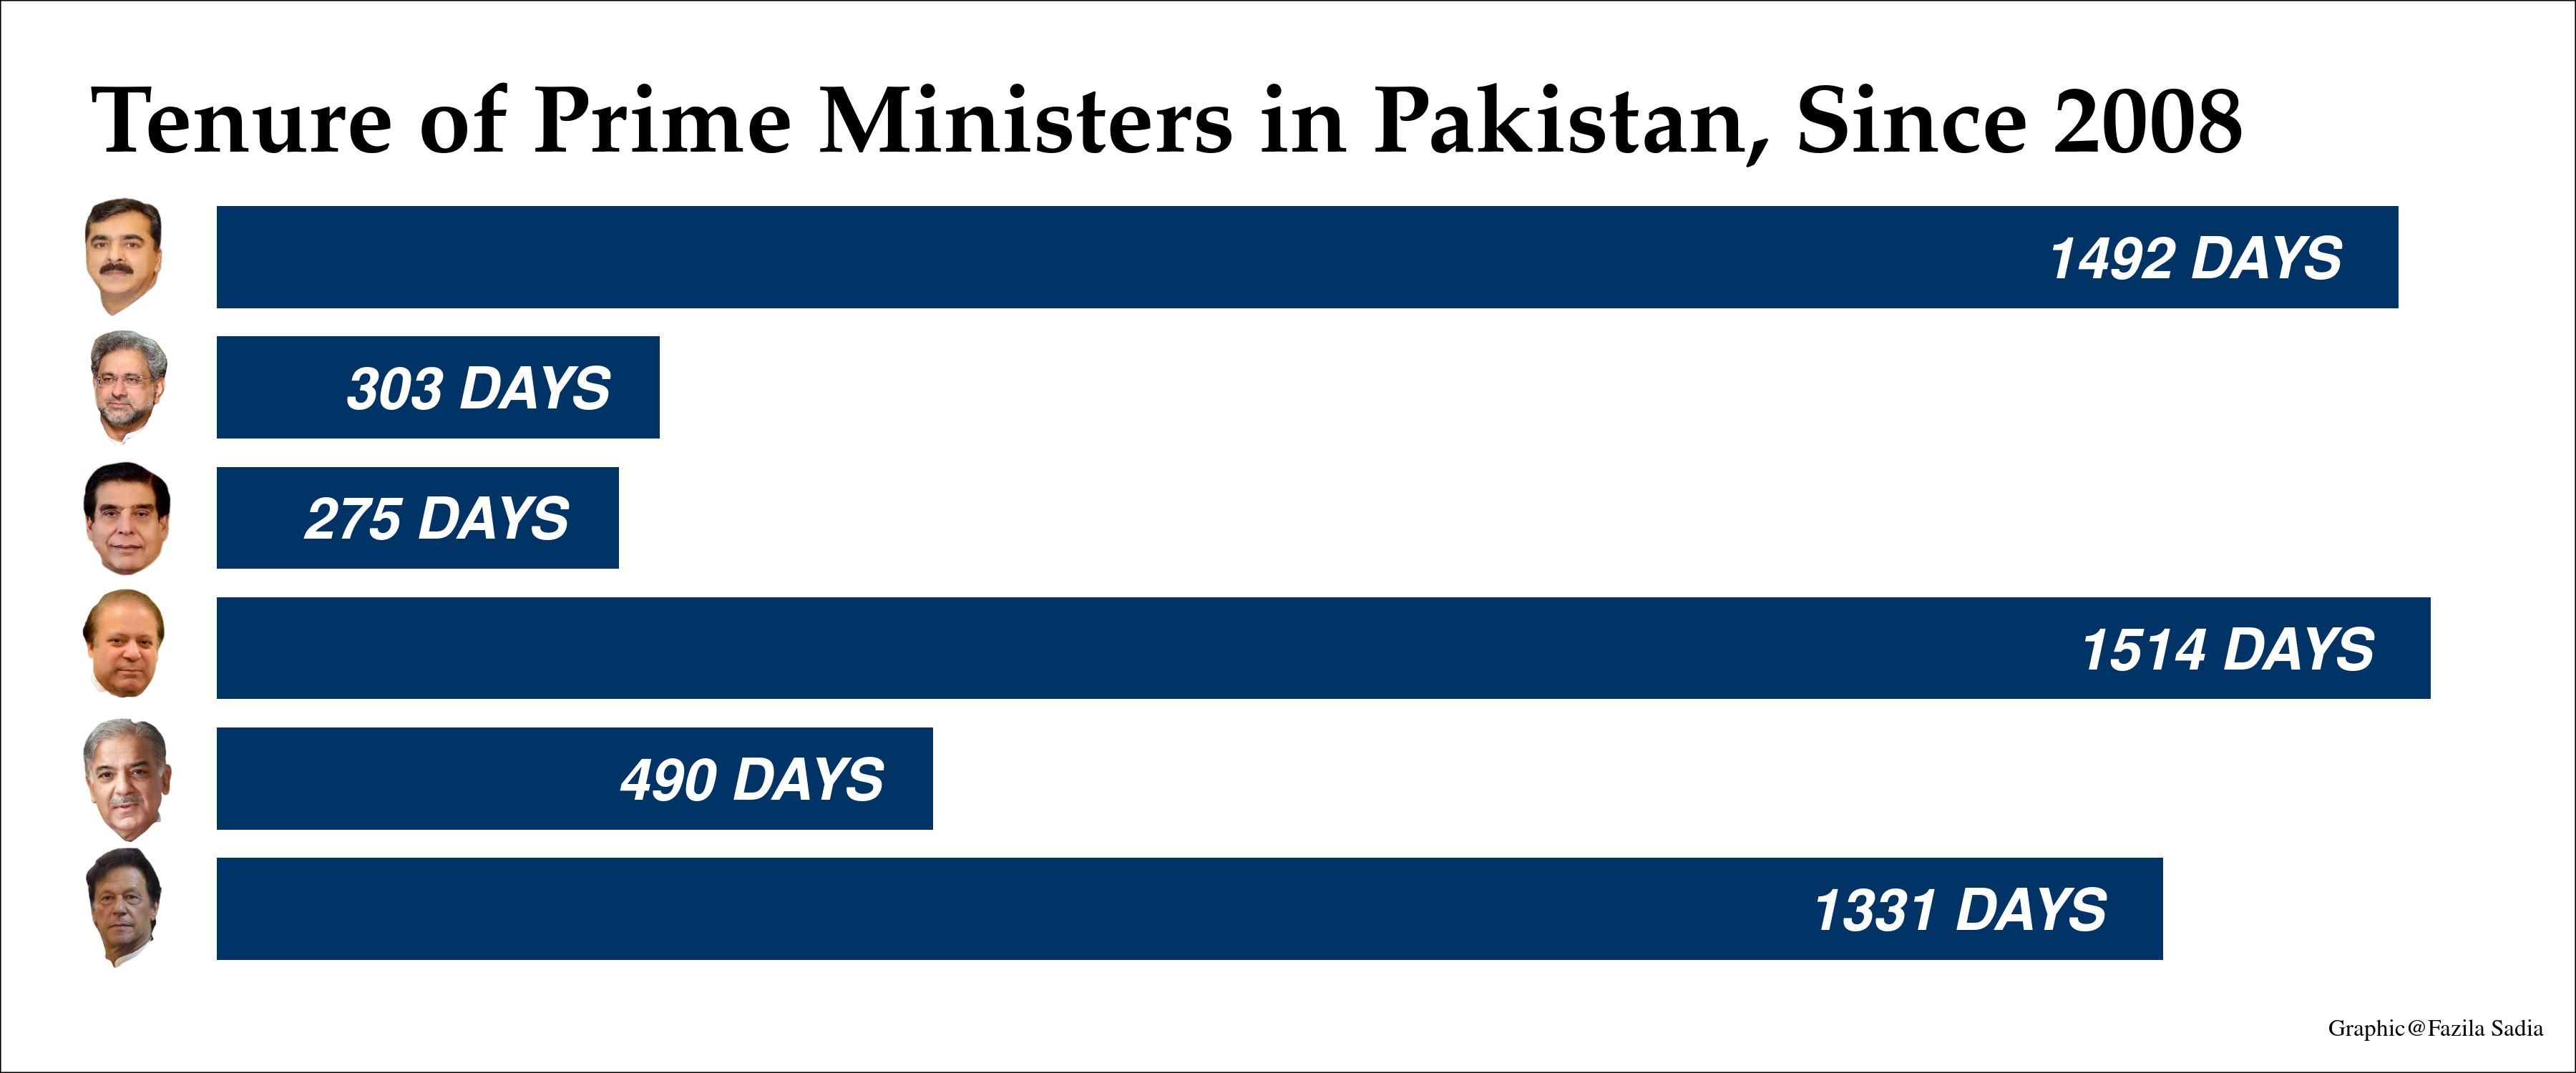

Write R code to recreate this figure.
library(ggthemes)
library(ggimage)
library(dplyr)

data <- read.csv("pmlist.csv")
view(data)
df<- data %>% filter(Elections >= 2008) %>% 
  select(Name, Time.days.)

View(df)
df<- df %>%
  rename(tenure = Time.days.)
### data edit ##########
df[6,2] = 490


df$Name <- factor(df$Name,                                    # Factor levels in decreasing order
                  levels = df$Name[order(df$tenure, decreasing = TRUE)])

View(df)
df$image_file<-paste0('/cloud/project/', df$Name, '.png')

ggplot(df,aes(tenure, Name , width = 0.782))+
  geom_col(fill = '#003366')+
  labs(title = 'Tenure of Prime Ministers in Pakistan, Since 2008',
       caption = "Graphic@Fazila Sadia")+
  geom_text(aes(label=paste(tenure, 'DAYS')), hjust = 1.2, color= 'white', 
            size= 6.8, fontface  = 'bold.italic')+
  geom_image(x =-65 , aes(image = image_file, ), size = 0.25)+
  theme_void(base_size = 22)+
  theme(
    plot.background = element_rect(fill = "white"),
    plot.title = element_text(family = "Palatino", face = 'bold', hjust= 0.09, size = 32),
    plot.caption = element_text(family='times',
                                face="plain",
                                size=8,
                                ),
    plot.margin = unit(c(0.25, 0.15, 0.15, 0.28), 
                       "inches")
  )+ 
  expand_limits(x = -30, y = 1) 

ggsave("PM.png",
       width = 12, height = 5) 

  
